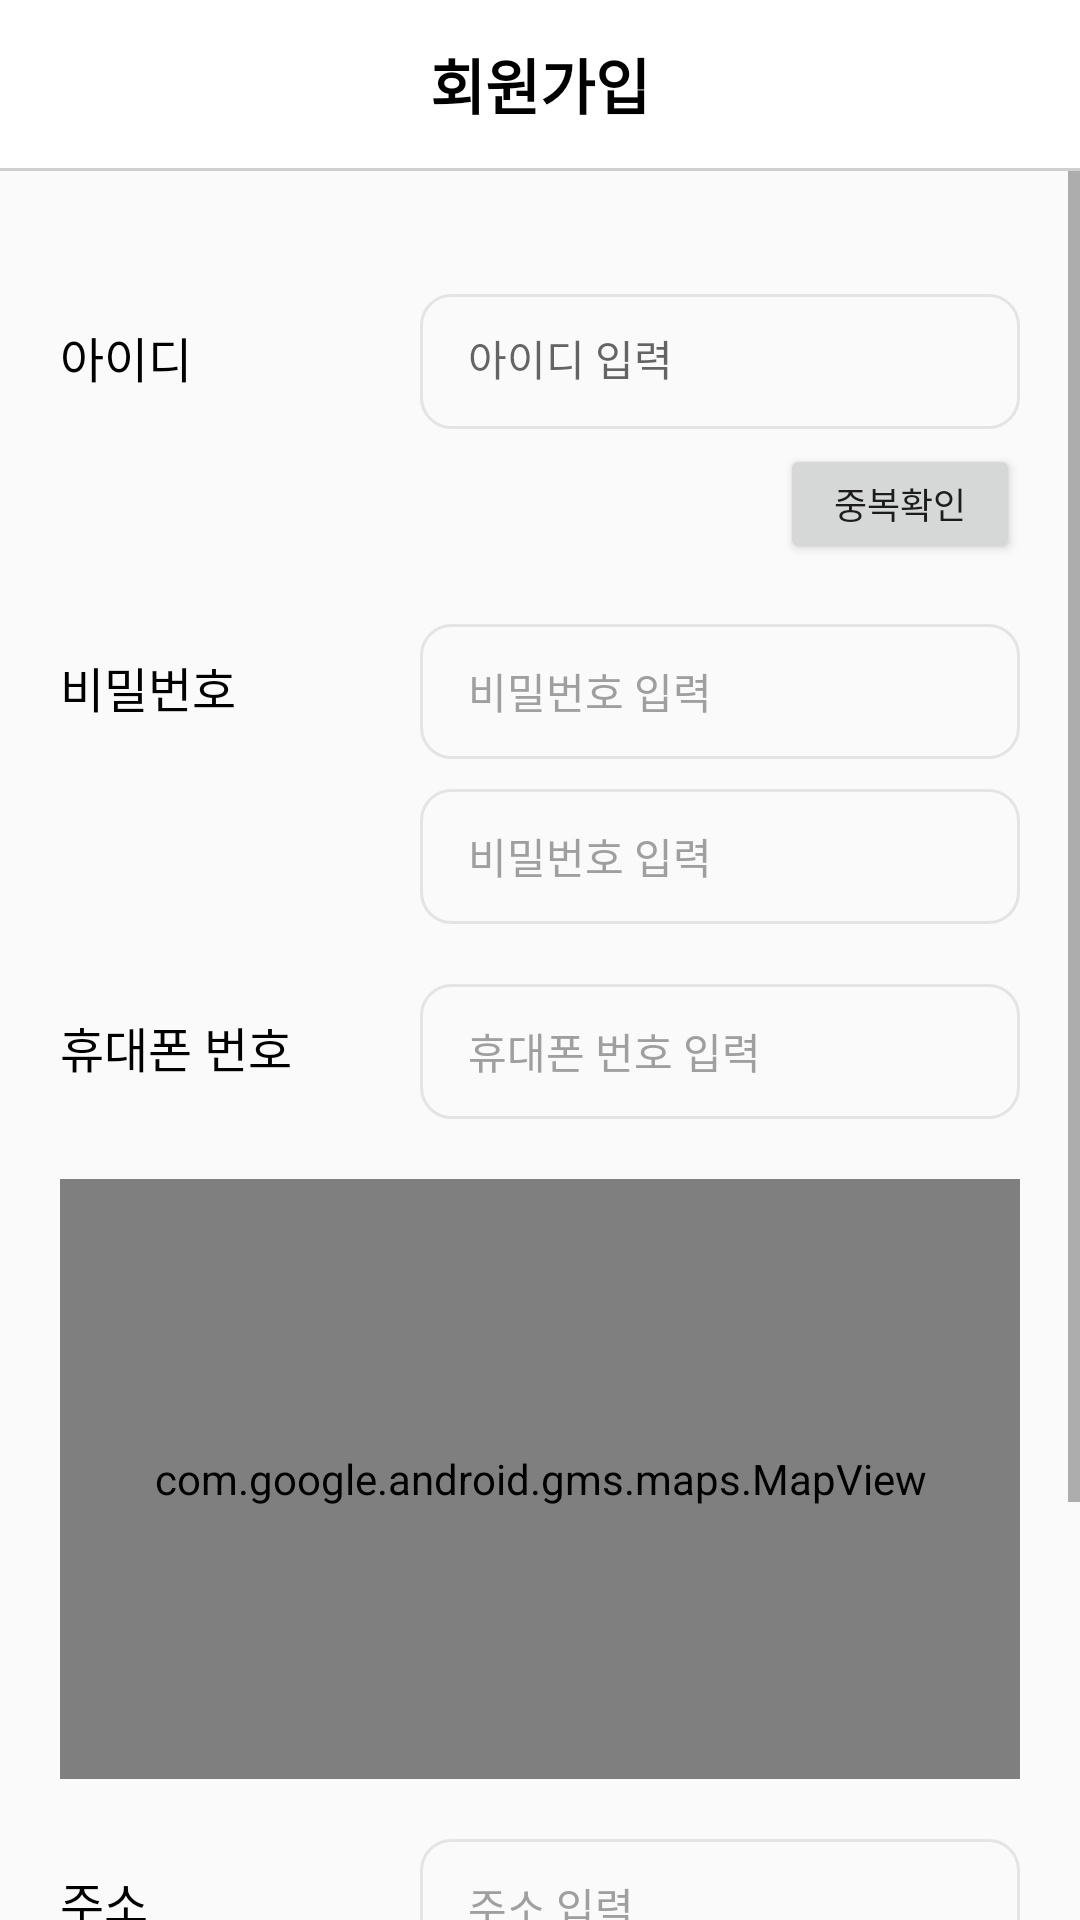

Android layout source for this screen:
<!-- AndroidManifest.xml: application theme Theme.IconTest2 -->
<!-- res/layout/test.xml -->
<?xml version="1.0" encoding="utf-8"?>
<LinearLayout
    xmlns:android="http://schemas.android.com/apk/res/android"
    xmlns:app="http://schemas.android.com/apk/res-auto"
    xmlns:tools="http://schemas.android.com/tools"
    android:layout_width="match_parent"
    android:layout_height="match_parent"
    tools:context=".SearchActivity"
    android:orientation="vertical">

    
    <androidx.appcompat.widget.Toolbar
        android:id="@+id/seller_register_toolbar"
        android:layout_width="match_parent"
        android:layout_height="wrap_content"
        android:background="@color/white">

        <TextView
            android:layout_width="wrap_content"
            android:layout_height="wrap_content"
            android:layout_gravity="center"
            android:text="회원가입"
            android:textColor="#000000"
            android:textSize="20sp"
            android:textStyle="bold" />

    </androidx.appcompat.widget.Toolbar>
    
    <View
        android:layout_width="match_parent"
        android:layout_height="1dp"
        android:background="#D0D0D0"/>
    

    <ScrollView
        android:layout_width="match_parent"
        android:layout_height="match_parent">
        <LinearLayout
            android:layout_width="match_parent"
            android:layout_height="match_parent"
            android:layout_marginTop="30dp"
            android:layout_marginBottom="30dp"
            android:orientation="vertical"
            >
            <LinearLayout
                android:layout_width="match_parent"
                android:layout_height="wrap_content"
                android:orientation="horizontal"
                android:paddingStart="20dp"
                android:paddingEnd="20dp"
                android:layout_marginBottom="5dp">
                <TextView
                    android:layout_width="100dp"
                    android:layout_height="wrap_content"
                    android:text="아이디"
                    android:textSize="16sp"
                    android:textColor="@color/black"
                    android:layout_marginRight="20dp"/>
                <com.google.android.material.textfield.TextInputLayout
                    android:layout_width="match_parent"
                    android:layout_height="wrap_content">
                <EditText
                    android:id="@+id/Edit_ID"
                    android:layout_width="match_parent"
                    android:layout_height="45dp"
                    android:background="@drawable/edit_text_style"
                    android:hint="아이디 입력"
                    android:paddingStart="16dp"
                    style="@style/EditTextHint"/>
            </com.google.android.material.textfield.TextInputLayout>
            </LinearLayout>

            <LinearLayout
                android:layout_width="match_parent"
                android:layout_height="wrap_content"
                android:orientation="horizontal"
                android:gravity="right"
                android:layout_marginBottom="20dp">
                <TextView
                    android:id="@+id/seller_register_id_check_tv"
                    android:layout_width="wrap_content"
                    android:layout_height="wrap_content"
                    android:text="이미 존재하는 아이디입니다."
                    android:textSize="12sp"
                    android:textColor="#FF0000"
                    android:layout_marginRight="10dp"
                    android:visibility="invisible"/>
                <Button
                    android:id="@+id/seller_register_id_check_btn"
                    android:layout_width="80dp"
                    android:layout_height="40dp"
                    android:layout_marginRight="20dp"
                    android:text="중복확인"
                    android:textSize="12sp"/>

            </LinearLayout>


            <LinearLayout
                android:layout_width="match_parent"
                android:layout_height="wrap_content"
                android:orientation="horizontal"
                android:paddingStart="20dp"
                android:paddingEnd="20dp"
                android:layout_marginBottom="10dp">
                <TextView
                    android:layout_width="100dp"
                    android:layout_height="wrap_content"
                    android:text="비밀번호"
                    android:textSize="16sp"
                    android:textColor="@color/black"
                    android:layout_marginRight="20dp"/>
                <EditText
                    android:id="@+id/seller_register_password_edt"
                    android:layout_width="match_parent"
                    android:layout_height="45dp"
                    android:background="@drawable/edit_text_style"
                    android:hint="비밀번호 입력"
                    android:paddingStart="16dp"
                    style="@style/EditTextHint"/>
            </LinearLayout>

            <LinearLayout
                android:layout_width="match_parent"
                android:layout_height="wrap_content"
                android:orientation="horizontal"
                android:paddingStart="20dp"
                android:paddingEnd="20dp"
                android:layout_marginBottom="20dp">
                <TextView
                    android:layout_width="100dp"
                    android:layout_height="wrap_content"
                    android:text=""
                    android:textSize="16sp"
                    android:textColor="@color/black"
                    android:layout_marginRight="20dp"/>
                <EditText
                    android:id="@+id/seller_register_password_check_edt"
                    android:layout_width="match_parent"
                    android:layout_height="45dp"
                    android:background="@drawable/edit_text_style"
                    android:hint="비밀번호 입력"
                    android:paddingStart="16dp"
                    style="@style/EditTextHint"/>
            </LinearLayout>


            <LinearLayout
                android:layout_width="match_parent"
                android:layout_height="wrap_content"
                android:orientation="horizontal"
                android:paddingStart="20dp"
                android:paddingEnd="20dp">
                <TextView
                    android:layout_width="100dp"
                    android:layout_height="wrap_content"
                    android:text="휴대폰 번호"
                    android:textSize="16sp"
                    android:textColor="@color/black"
                    android:layout_marginRight="20dp"/>
                <EditText
                    android:id="@+id/seller_register_phone_number_edt"
                    android:layout_width="match_parent"
                    android:layout_height="45dp"
                    android:background="@drawable/edit_text_style"
                    android:hint="휴대폰 번호 입력"
                    android:paddingStart="16dp"
                    style="@style/EditTextHint"/>
            </LinearLayout>

            <com.google.android.gms.maps.MapView
                android:id="@+id/mapView"
                android:layout_width="match_parent"
                android:layout_height="200dp"
                android:layout_margin="20dp"/>

            <LinearLayout
                android:layout_width="match_parent"
                android:layout_height="wrap_content"
                android:orientation="horizontal"
                android:paddingStart="20dp"
                android:paddingEnd="20dp"
                android:layout_marginBottom="5dp">
                <TextView
                    android:layout_width="100dp"
                    android:layout_height="wrap_content"
                    android:text="주소"
                    android:textSize="16sp"
                    android:textColor="@color/black"
                    android:layout_marginRight="20dp"/>
                <EditText
                    android:id="@+id/seller_register_location_edt"
                    android:layout_width="match_parent"
                    android:layout_height="45dp"
                    android:background="@drawable/edit_text_style"
                    android:hint="주소 입력"
                    android:paddingStart="16dp"
                    style="@style/EditTextHint"/>
            </LinearLayout>


            <LinearLayout
                android:layout_width="match_parent"
                android:layout_height="wrap_content"
                android:orientation="horizontal"
                android:gravity="right"
                android:layout_marginBottom="25dp">
                <TextView
                    android:id="@+id/seller_register_location_tv"
                    android:layout_width="wrap_content"
                    android:layout_height="wrap_content"
                    android:text=""
                    android:textSize="12sp"
                    android:textColor="#FF0000"
                    android:layout_marginRight="10dp"
                    android:visibility="invisible"/>
                <Button
                    android:id="@+id/seller_register_location_btn"
                    android:layout_width="100dp"
                    android:layout_height="40dp"
                    android:layout_marginRight="20dp"
                    android:text="현 위치등록"
                    android:textSize="12sp"/>

            </LinearLayout>

            <Button
                android:layout_width="match_parent"
                android:layout_height="45dp"
                android:background="@drawable/register_button_style"
                android:text="회원가입"
                android:textColor="@color/white"
                android:textStyle="bold"
                android:textSize="18sp"
                android:layout_marginLeft="20dp"
                android:layout_marginRight="20dp"
                android:layout_marginBottom="50dp"
                />

        </LinearLayout>
    </ScrollView>




</LinearLayout>
<!-- resources referenced by this layout -->
<resources>
  <color name="black">#FF000000</color>
  <color name="white">#FFFFFFFF</color>
  <!-- drawable edit_text_style (drawable) -->
  <?xml version="1.0" encoding="utf-8"?>
  <shape xmlns:android="http://schemas.android.com/apk/res/android"
      android:shape="rectangle">
      <stroke
          android:width="1dp"
          android:color="#E4E4E4"/>
      <corners
          android:radius="10dp"/>
  </shape>
  <!-- drawable register_button_style (drawable) -->
  <?xml version="1.0" encoding="utf-8"?>
  <shape xmlns:android="http://schemas.android.com/apk/res/android"
      android:shape="rectangle">
      <stroke
          android:width="1dp"
          android:color="#1920D2"/>
      <corners
          android:radius="10dp"/>
      <solid android:color="#1920D2"/>
  
  </shape>
  <style name="EditTextHint">
          <item name="android:textSize">14sp</item>
          <item name="android:textColorHint">#9F9F9F</item>
      </style>
  <style name="Theme.IconTest2" parent="Theme.AppCompat.DayNight.NoActionBar">
          
          <item name="colorPrimary">@color/purple_500</item>
          <item name="colorPrimaryVariant">@color/purple_700</item>
          <item name="colorOnPrimary">@color/white</item>
          
          <item name="colorSecondary">@color/teal_200</item>
          <item name="colorSecondaryVariant">@color/teal_700</item>
          <item name="colorOnSecondary">@color/black</item>
          
          <item name="android:statusBarColor">?attr/colorPrimaryVariant</item>
          
      </style>
  <color name="purple_500">#FF6200EE</color>
  <color name="purple_700">#FF3700B3</color>
  <color name="teal_200">#FF03DAC5</color>
  <color name="teal_700">#FF018786</color>
</resources>
